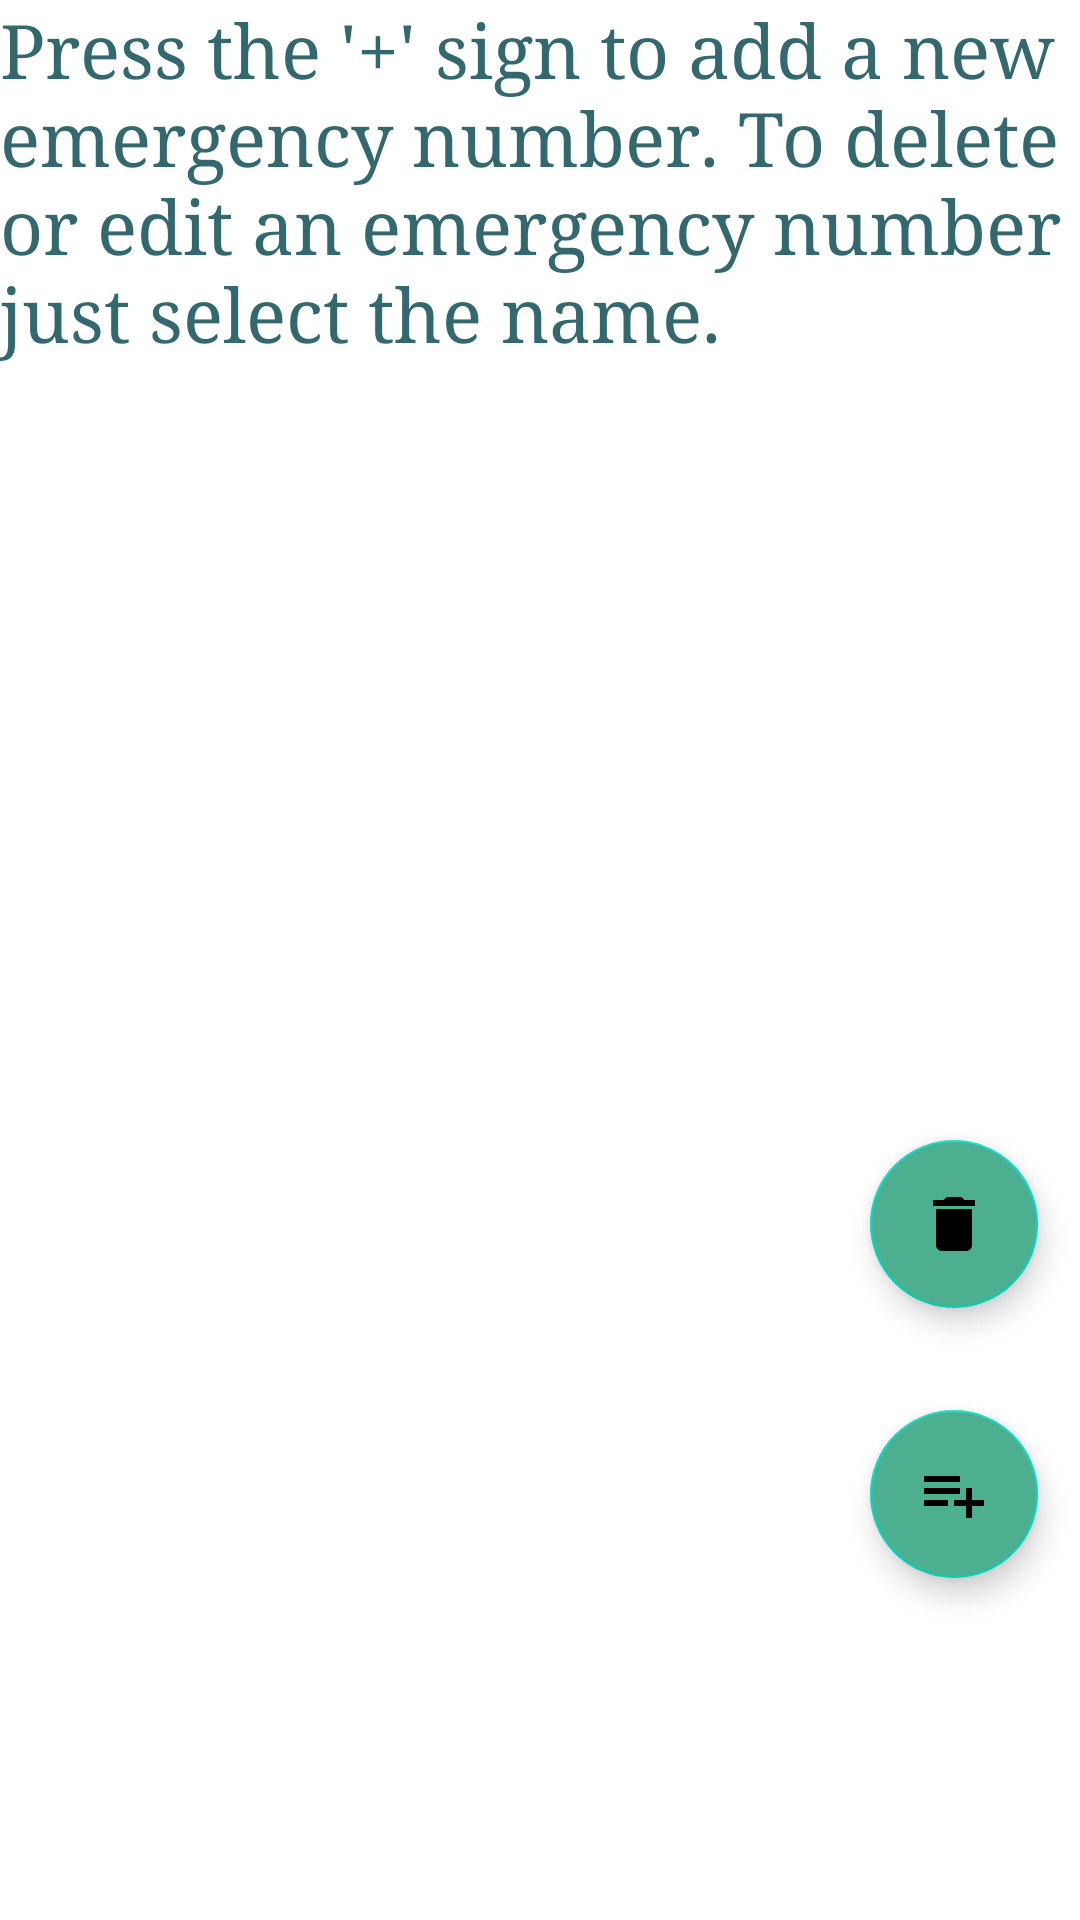

Here is an Android app screen rendered from its layout file. Give the layout XML and the strings, colors and styles it references.
<!-- AndroidManifest.xml: application theme Theme.Emergency -->
<!-- res/layout/fragment_edit_.xml -->
<?xml version="1.0" encoding="utf-8"?>
<ScrollView xmlns:android="http://schemas.android.com/apk/res/android"
    xmlns:app="http://schemas.android.com/apk/res-auto"
    xmlns:tools="http://schemas.android.com/tools"
    android:layout_width="match_parent"
    android:layout_height="match_parent"
    android:fillViewport="true"
    tools:context=".edit_Fragment">
    <androidx.constraintlayout.widget.ConstraintLayout
        android:layout_width="match_parent"
        android:layout_height="match_parent"
        android:fillViewport="true"
        >


        <ListView
            android:id="@+id/lstPanic"
            android:layout_width="wrap_content"
            android:layout_height="wrap_content"
            android:choiceMode="singleChoice"
            android:listSelector="#33996E"

            app:layout_constraintEnd_toEndOf="parent"
            app:layout_constraintHorizontal_bias="0.0"
            app:layout_constraintStart_toStartOf="parent"
            app:layout_constraintTop_toBottomOf="@+id/textView12" />

        <TextView
            android:id="@+id/textView12"
            android:layout_width="wrap_content"
            android:layout_height="wrap_content"
            android:fontFamily="serif"
            android:text="Press the '+' sign to add a new emergency number. To delete or edit an emergency number just select the name."
            android:textAppearance="@style/TextAppearance.AppCompat.Display1"
            android:textColor="#33696E"
            android:textSize="25sp"
            app:layout_constraintBottom_toBottomOf="parent"

            app:layout_constraintEnd_toEndOf="parent"
            app:layout_constraintHorizontal_bias="1.0"
            app:layout_constraintStart_toStartOf="parent"
            app:layout_constraintTop_toTopOf="parent"
            app:layout_constraintVertical_bias="0.0"
            tools:ignore="HardcodedText" />

        <com.google.android.material.floatingactionbutton.FloatingActionButton
            android:id="@+id/btnAdd"
            android:layout_width="wrap_content"
            android:layout_height="wrap_content"
            android:layout_marginBottom="104dp"
            android:backgroundTint="#4CAF90"
            android:fontFamily="serif"
            android:scaleType="center"
            android:src="@drawable/list_add"
            android:text="+"
            android:textColor="#FFFFFF"
            android:textSize="50dp"
            android:textStyle="bold"
            app:fabSize="normal"

            app:layout_constraintBottom_toBottomOf="parent"
            app:layout_constraintEnd_toEndOf="parent"
            app:layout_constraintHorizontal_bias="0.954"
            app:layout_constraintStart_toStartOf="parent"
            app:layout_constraintTop_toBottomOf="@+id/btnDelete"
            app:layout_constraintVertical_bias="0.772"
            tools:ignore="HardcodedText" />

        <com.google.android.material.floatingactionbutton.FloatingActionButton
            android:id="@+id/btnDelete"
            android:layout_width="wrap_content"
            android:layout_height="wrap_content"
            android:layout_marginBottom="204dp"
            android:backgroundTint="#4CAF90"
            android:fontFamily="serif"
            android:scaleType="center"
            android:src="@drawable/delete"


            android:textColor="#FFFFFF"
            android:textStyle="bold"
            app:fabSize="normal"
            app:layout_constraintBottom_toBottomOf="parent"

            app:layout_constraintEnd_toEndOf="parent"
            app:layout_constraintHorizontal_bias="0.954"
            app:layout_constraintStart_toStartOf="parent"
            tools:ignore="HardcodedText" />

    </androidx.constraintlayout.widget.ConstraintLayout>



</ScrollView>
<!-- resources referenced by this layout -->
<resources>
  <!-- drawable delete (drawable) -->
  <vector android:height="75dp" android:tint="#000000"
      android:viewportHeight="24" android:viewportWidth="24"
      android:width="75dp" xmlns:android="http://schemas.android.com/apk/res/android">
      <path android:fillColor="@android:color/white" android:pathData="M6,19c0,1.1 0.9,2 2,2h8c1.1,0 2,-0.9 2,-2V7H6v12zM19,4h-3.5l-1,-1h-5l-1,1H5v2h14V4z"/>
  </vector>
  <!-- drawable list_add (drawable) -->
  <vector android:height="75dp" android:tint="#000000"
      android:viewportHeight="24" android:viewportWidth="24"
      android:width="75dp" xmlns:android="http://schemas.android.com/apk/res/android">
      <path android:fillColor="@android:color/white" android:pathData="M14,10L2,10v2h12v-2zM14,6L2,6v2h12L14,6zM18,14v-4h-2v4h-4v2h4v4h2v-4h4v-2h-4zM2,16h8v-2L2,14v2z"/>
  </vector>
  <style name="Theme.Emergency" parent="Theme.MaterialComponents.DayNight.DarkActionBar">
          
          <item name="colorPrimary">@color/purple_500</item>
          <item name="colorPrimaryVariant">@color/purple_700</item>
          <item name="colorOnPrimary">@color/white</item>
          
          <item name="colorSecondary">@color/teal_200</item>
          <item name="colorSecondaryVariant">@color/teal_700</item>
          <item name="colorOnSecondary">@color/black</item>
          
          <item name="android:statusBarColor">?attr/colorPrimaryVariant</item>
          
      </style>
  <color name="purple_500">#33696E</color>
  <color name="purple_700">#33699E</color>
  <color name="white">#FFFFFFFF</color>
  <color name="teal_200">#FF03DAC5</color>
  <color name="teal_700">#FF018786</color>
  <color name="black">#FF000000</color>
</resources>
